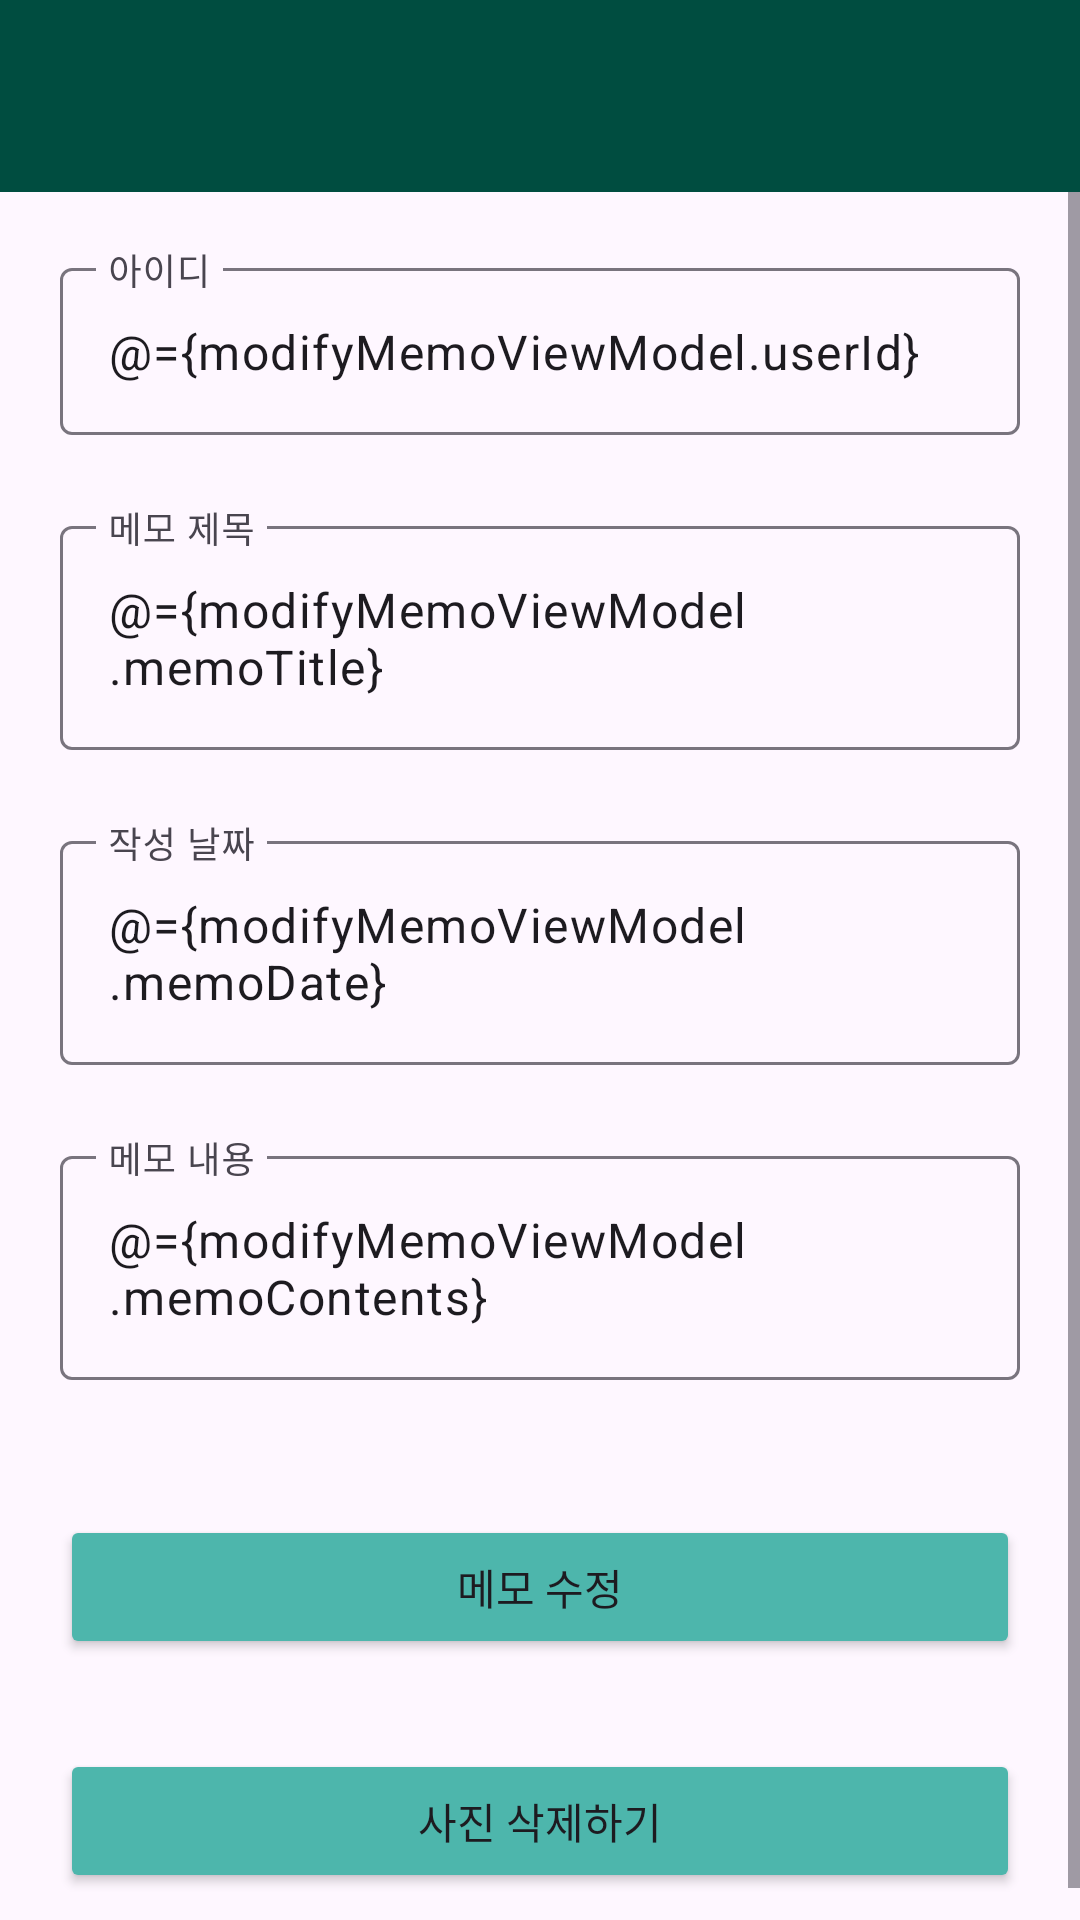

Produce the Android XML layout that renders to this screen, including the resource entries it uses.
<!-- AndroidManifest.xml: application theme Theme.FirstUseMVVMProject -->
<!-- res/layout/fragment_modify_memo.xml -->
<?xml version="1.0" encoding="utf-8"?>
<layout xmlns:android="http://schemas.android.com/apk/res/android"
    xmlns:app="http://schemas.android.com/apk/res-auto"
    xmlns:tools="http://schemas.android.com/tools">

    <data>
        <variable
            name="modifyMemoViewModel"
            type="kr.co.lion.android01.firstusemvvmproject.viewModel.ModifyMemoViewModel" />
    </data>

<LinearLayout
    android:layout_width="match_parent"
    android:layout_height="match_parent"
    android:orientation="vertical"
    android:transitionGroup="true"
    tools:context=".fragment.ModifyMemoFragment" >

    <com.google.android.material.appbar.MaterialToolbar
        android:id="@+id/materialToolbar8"
        android:layout_width="match_parent"
        android:layout_height="wrap_content"
        android:background="?attr/colorPrimary"
        android:minHeight="?attr/actionBarSize"
        android:theme="?attr/actionBarTheme" />

    <ScrollView
        android:layout_width="match_parent"
        android:layout_height="match_parent" >

        <LinearLayout
            android:layout_width="match_parent"
            android:layout_height="wrap_content"
            android:orientation="vertical"
            android:padding="20dp">

            <com.google.android.material.textfield.TextInputLayout
                android:layout_width="match_parent"
                android:layout_height="wrap_content"
                android:hint="아이디"
                app:endIconMode="clear_text">

                <com.google.android.material.textfield.TextInputEditText
                    android:id="@+id/textModifyUserId"
                    android:layout_width="match_parent"
                    android:layout_height="wrap_content"
                    android:editable="false"
                    android:hint="hint"
                    android:text="@={modifyMemoViewModel.userId}" />
            </com.google.android.material.textfield.TextInputLayout>

            <com.google.android.material.textfield.TextInputLayout
                android:layout_width="match_parent"
                android:layout_height="wrap_content"
                android:layout_marginTop="25dp"
                android:hint="메모 제목"
                app:endIconMode="clear_text">

                <com.google.android.material.textfield.TextInputEditText
                    android:id="@+id/textModifyTitle"
                    android:layout_width="match_parent"
                    android:layout_height="wrap_content"
                    android:text="@={modifyMemoViewModel.memoTitle}" />
            </com.google.android.material.textfield.TextInputLayout>

            <com.google.android.material.textfield.TextInputLayout
                android:layout_width="match_parent"
                android:layout_height="wrap_content"
                android:layout_marginTop="25dp"
                android:hint="작성 날짜">

                <com.google.android.material.textfield.TextInputEditText
                    android:id="@+id/textModifyDate"
                    android:layout_width="match_parent"
                    android:layout_height="wrap_content"
                    android:editable="false"
                    android:text="@={modifyMemoViewModel.memoDate}" />
            </com.google.android.material.textfield.TextInputLayout>

            <com.google.android.material.textfield.TextInputLayout
                android:layout_width="match_parent"
                android:layout_height="wrap_content"
                android:layout_marginTop="25dp"
                android:hint="메모 내용"
                app:endIconMode="clear_text">

                <com.google.android.material.textfield.TextInputEditText
                    android:id="@+id/textModifyContents"
                    android:layout_width="match_parent"
                    android:layout_height="wrap_content"
                    android:inputType="text|textMultiLine"
                    android:text="@={modifyMemoViewModel.memoContents}" />
            </com.google.android.material.textfield.TextInputLayout>

            <Button
                android:id="@+id/buttonModify"
                android:layout_width="match_parent"
                android:layout_height="wrap_content"
                android:layout_marginTop="45dp"
                android:backgroundTint="@color/middleColor"
                android:text="메모 수정" />

            <ImageView
                android:id="@+id/imageView4"
                android:layout_width="match_parent"
                android:layout_height="wrap_content"
                android:layout_marginTop="20dp"
                android:adjustViewBounds="true"
                app:srcCompat="@drawable/panorama_24px" />

            <Button
                android:id="@+id/buttonDeletePicture"
                android:layout_width="match_parent"
                android:layout_height="wrap_content"
                android:layout_marginTop="10dp"
                android:backgroundTint="@color/middleColor"
                android:text="사진 삭제하기" />
        </LinearLayout>
    </ScrollView>

</LinearLayout>

</layout>
<!-- resources referenced by this layout -->
<resources>
  <color name="middleColor">#4DB6AC</color>
  <style name="Theme.FirstUseMVVMProject" parent="Base.Theme.FirstUseMVVMProject" />
  <style name="Base.Theme.FirstUseMVVMProject" parent="Theme.Material3.DayNight.NoActionBar">
          
          
  
          
          <item name="colorPrimary">@color/toolBarColor</item>
          <item name="colorPrimaryDark">@color/toolBarColor</item>
          <item name="android:windowLightStatusBar">true</item>
  
      </style>
  <color name="toolBarColor">#004D40</color>
</resources>
